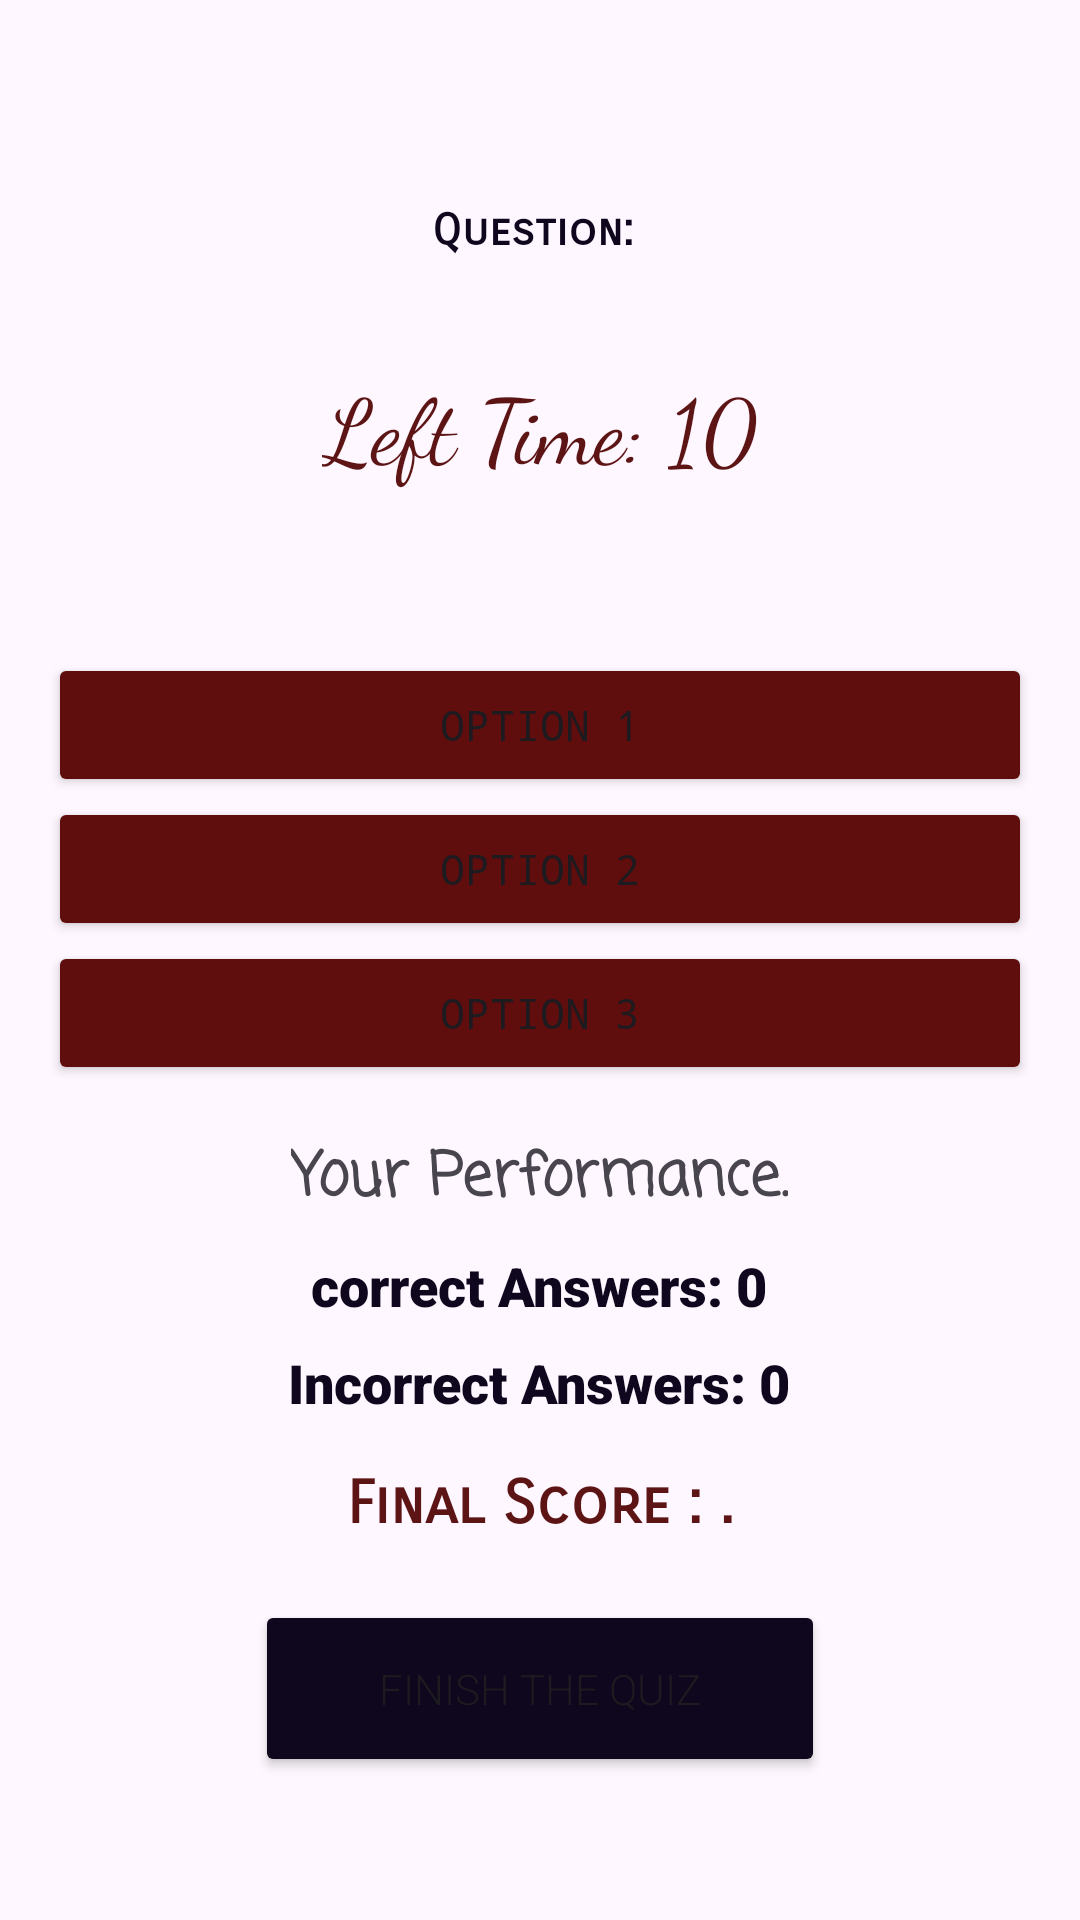

Produce the Android XML layout that renders to this screen, including the resource entries it uses.
<!-- AndroidManifest.xml: application theme Theme._1200540_Jenin_Mansour -->
<!-- res/layout/activity_quiz.xml -->
<LinearLayout
    xmlns:android="http://schemas.android.com/apk/res/android"
    android:layout_width="match_parent"
    android:layout_height="match_parent"
    android:orientation="vertical"
    android:padding="16dp"
    android:gravity="center">

    <TextView
        android:id="@+id/questionTextView"
        android:layout_width="wrap_content"
        android:layout_height="wrap_content"
        android:fontFamily="sans-serif-smallcaps"
        android:paddingHorizontal="20dp"
        android:paddingVertical="20dp"
        android:text="Question: "
        android:textColor="#0F071E"
        android:textSize="15sp"
        android:textStyle="bold" />

    <LinearLayout
        android:layout_width="match_parent"
        android:layout_height="wrap_content"
        android:gravity="center"
        android:orientation="horizontal"
        android:paddingVertical="10dp"> 

        <TextView
            android:id="@+id/txtt"
            android:layout_width="wrap_content"
            android:layout_height="wrap_content"
            android:layout_marginBottom="20dp"
            android:fontFamily="cursive"
            android:paddingVertical="15dp"
            android:text="Left Time: "
            android:textColor="#5D1414"
            android:textSize="30sp" />

        <TextView
            android:id="@+id/timerTextView"
            android:layout_width="wrap_content"
            android:layout_height="wrap_content"
            android:layout_marginBottom="20dp"
            android:fontFamily="cursive"
            android:text="10"
            android:textColor="#5D1414"
            android:textSize="30sp" />

    </LinearLayout>


    <Button
        android:id="@+id/optButton1"
        android:backgroundTint="#600D0D"
        android:layout_width="match_parent"
        android:layout_height="wrap_content"
        android:fontFamily="monospace"
        android:text="Option 1" />

    <Button
        android:id="@+id/optButton2"
        android:backgroundTint="#600D0D"
        android:layout_width="match_parent"
        android:layout_height="wrap_content"
        android:fontFamily="monospace"
        android:text="Option 2" />

    <Button
        android:id="@+id/optButton3"
        android:backgroundTint="#600D0D"
        android:layout_width="match_parent"
        android:layout_height="wrap_content"
        android:fontFamily="monospace"
        android:text="Option 3" />

    <TextView
        android:id="@+id/summaryTextView"
        android:layout_width="wrap_content"
        android:layout_height="wrap_content"
        android:layout_marginTop="16dp"
        android:fontFamily="casual"
        android:gravity="center"
        android:text="Your Performance."
        android:textSize="20sp"
        android:textStyle="bold" />

    <TextView
        android:id="@+id/correctAnsTextView"
        android:layout_width="wrap_content"
        android:layout_height="wrap_content"
        android:layout_marginTop="8dp"
        android:fontFamily="sans-serif-black"
        android:gravity="center"
        android:text="correct Answers: 0"
        android:textColor="#0F071E"
        android:textSize="18sp" />

    <TextView
        android:id="@+id/incorrectAnsTextView"
        android:layout_width="wrap_content"
        android:layout_height="wrap_content"
        android:text="Incorrect Answers: 0"
        android:fontFamily="sans-serif-black"
        android:textColor="#0F071E"
        android:textSize="18sp"
        android:layout_marginTop="8dp"
        android:gravity="center" />

    <TextView
        android:id="@+id/scoreTextView"
        android:layout_width="wrap_content"
        android:layout_height="wrap_content"
        android:layout_marginTop="16dp"
        android:fontFamily="sans-serif-smallcaps"
        android:gravity="center"
        android:text="Final Score : ."
        android:textColor="#5D1414"
        android:textSize="20sp"
        android:textStyle="bold" />


    <Button
        android:id="@+id/finishButton"
        android:layout_width="190dp"
        android:layout_height="59dp"
        android:layout_marginTop="20dp"
        android:backgroundTint="#0F071E"
        android:fontFamily="sans-serif-light"
        android:text="Finish The Quiz" />

</LinearLayout>
<!-- resources referenced by this layout -->
<resources>
  <style name="Theme._1200540_Jenin_Mansour" parent="Base.Theme._1200540_Jenin_Mansour" />
  <style name="Base.Theme._1200540_Jenin_Mansour" parent="Theme.Material3.DayNight.NoActionBar">
          
          
      </style>
</resources>
